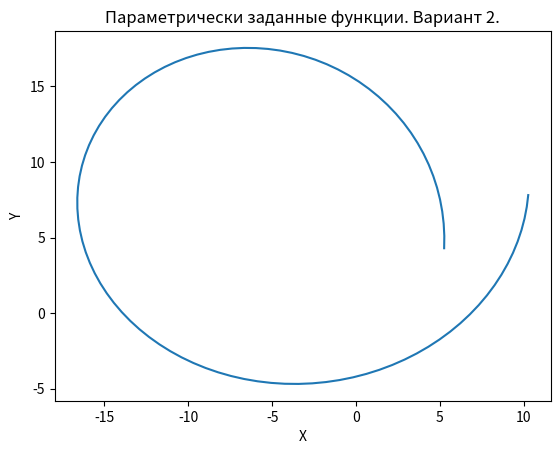

Source code (Python):
import math
from matplotlib import pyplot as plt
import numpy as np

t = np.linspace(0, 2 * math.pi, 100)
print(t)

a = 8
b = 4

x = (a + b) * np.cos(t) - a * np.cos((a + b) - t / a)
y = (a + b) * np.sin(t) - a * np.sin((a + b) - t / a)

fig, ax = plt.subplots()
ax.plot(x, y)

plt.title("Параметрически заданные функции. Вариант 2.")
plt.xlabel('X')
plt.ylabel('Y')
plt.show()
